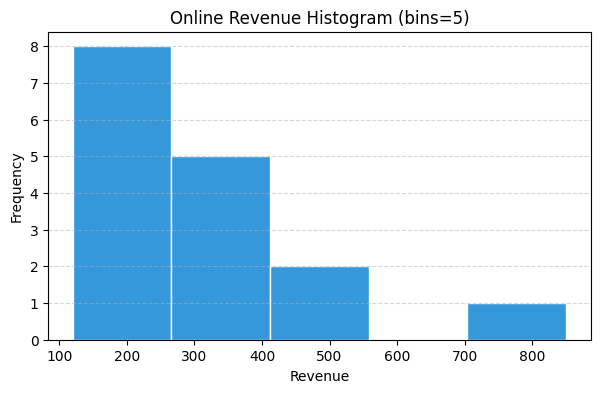
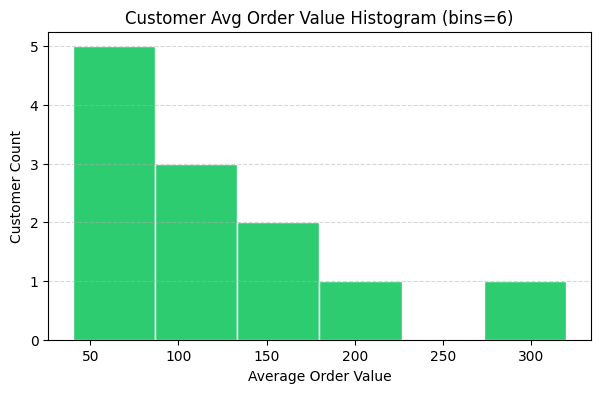
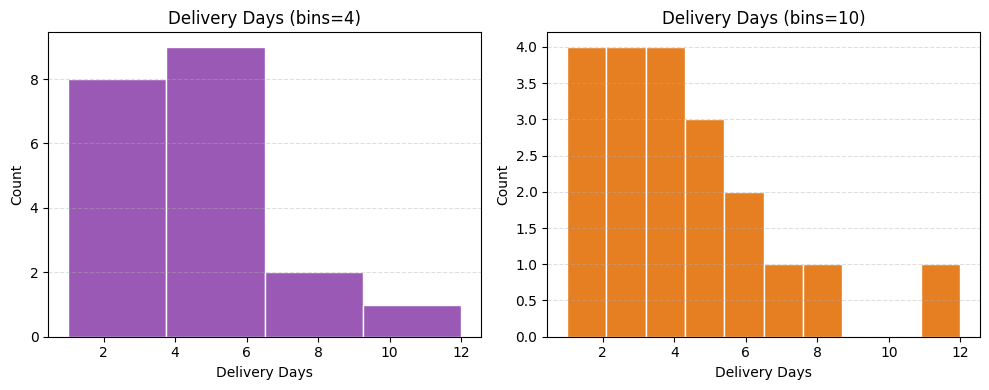
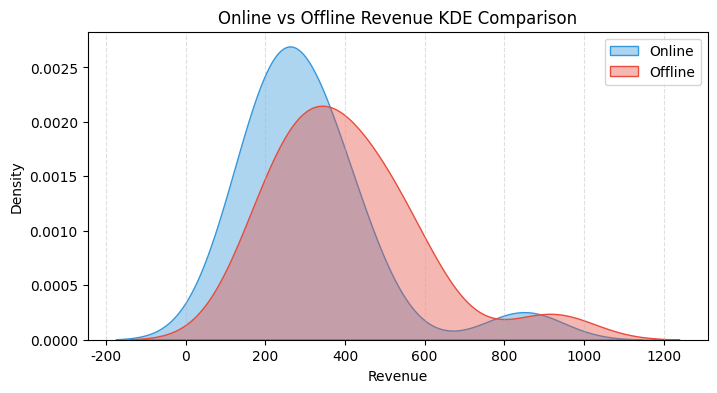
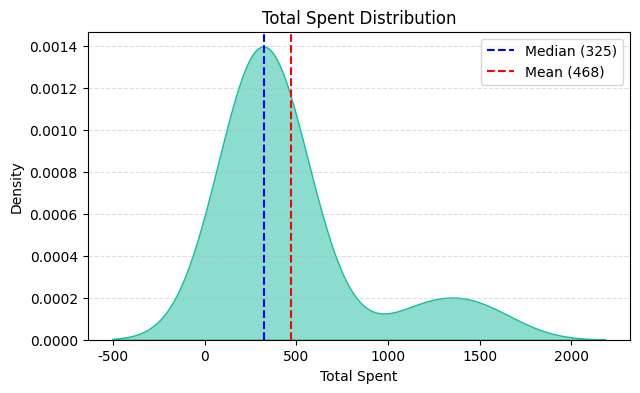
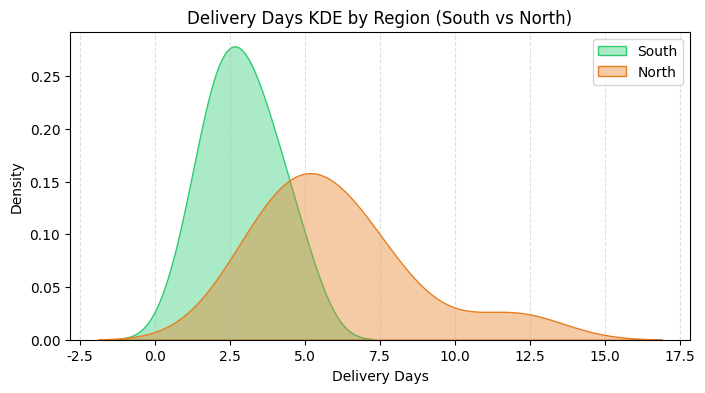
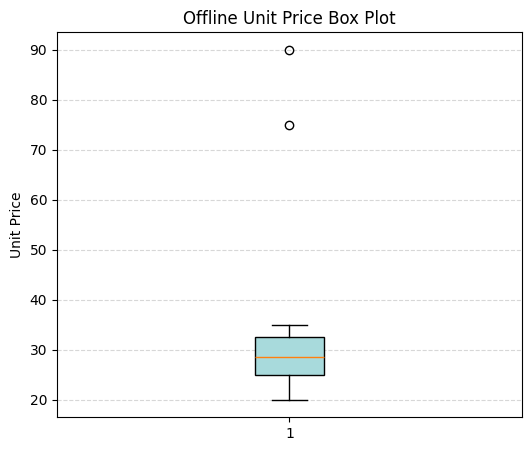
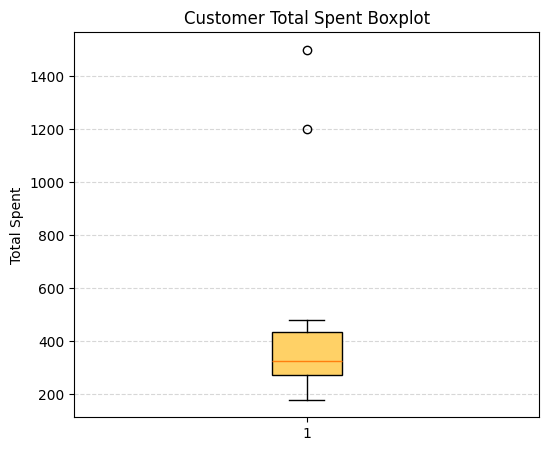

Generate these figures, in order, with matplotlib: (Note: this script raises an exception after producing the figures.)
import platform
import numpy as np
import pandas as pd
import matplotlib.pyplot as plt
import seaborn as sns

# 운영체제별 한글 폰트 및 마이너스 기호 설정
if platform.system() == 'Windows':
    plt.rcParams['font.family'] = 'Malgun Gothic'
elif platform.system() == 'Darwin':
    plt.rcParams['font.family'] = 'AppleGothic'
else:
    plt.rcParams['font.family'] = 'NanumGothic'
plt.rcParams['axes.unicode_minus'] = False

# 학습용 가상 데이터 (외부 CSV 없이 바로 실행 가능)
online = pd.DataFrame({
    'order_id': range(101, 117),
    'revenue': [120, 150, 180, 200, 220, 240, 250, 260,
                280, 300, 320, 350, 380, 420, 450, 850],
    'delivery_days': [2, 2, 3, 3, 3, 4, 4, 4, 4, 5, 5, 5, 6, 6, 7, 11]
})

offline = pd.DataFrame({
    'order_id': range(201, 217),
    'unit_price': [20, 22, 24, 25, 25, 26, 27, 28,
                   29, 30, 31, 32, 34, 35, 75, 90],
    'revenue': [180, 210, 230, 260, 290, 310, 330, 360,
                390, 410, 440, 480, 520, 550, 600, 920],
    'delivery_days': [1, 1, 2, 2, 2, 2, 3, 3, 3, 3, 3, 4, 4, 4, 5, 8]
})

summary = pd.DataFrame({
    'customer_id': [f'C{i:02d}' for i in range(1, 15)],
    'membership_tier': ['Bronze', 'Bronze', 'Silver', 'Silver', 'Bronze', 'Silver', 'Gold',
                        'Silver', 'Gold', 'Gold', 'Silver', 'Bronze', 'Gold', 'Gold'],
    'avg_order_value': [40.0, 55.0, 60.0, 75.0, None, 80.0, 95.0,
                        110.0, 125.0, 140.0, 160.0, None, 210.0, 320.0],
    'total_spent': [180, 220, 250, 270, 290, 300, 310,
                    340, 360, 400, 450, 480, 1200, 1500]
})

sales = pd.DataFrame({
    'region': ['South'] * 10 + ['North'] * 10,
    'delivery_days': [1, 2, 2, 2, 3, 3, 3, 4, 4, 5,
                      3, 4, 4, 5, 5, 6, 6, 7, 8, 12],
    'revenue': [150, 180, 210, 230, 260, 290, 310, 340, 390, 450,
                200, 240, 280, 320, 350, 380, 420, 460, 520, 780]
})

# 문제 1 풀이
plt.figure(figsize=(7, 4))
plt.hist(online['revenue'], bins=5, edgecolor='white', color='#3498db')
plt.xlabel('Revenue')
plt.ylabel('Frequency')
plt.title('Online Revenue Histogram (bins=5)')
plt.grid(axis='y', linestyle='--', alpha=0.5)
plt.show()

print(f"최솟값: {online['revenue'].min()}, 중앙값: {online['revenue'].median()}, 최댓값: {online['revenue'].max()}")


# 문제 2 풀이
null_cnt = summary['avg_order_value'].isna().sum()
valid_cnt = summary['avg_order_value'].count()
print(f"avg_order_value 결측치: {null_cnt}개, 유효 데이터: {valid_cnt}개")

clean_aov = summary['avg_order_value'].dropna()

plt.figure(figsize=(7, 4))
plt.hist(clean_aov, bins=6, edgecolor='white', color='#2ecc71')
plt.xlabel('Average Order Value')
plt.ylabel('Customer Count')
plt.title('Customer Avg Order Value Histogram (bins=6)')
plt.grid(axis='y', linestyle='--', alpha=0.5)
plt.show()


# 문제 3 풀이
fig, axes = plt.subplots(1, 2, figsize=(10, 4))

# bins=4
axes[0].hist(sales['delivery_days'], bins=4, edgecolor='white', color='#9b59b6')
axes[0].set_title('Delivery Days (bins=4)')
axes[0].set_xlabel('Delivery Days')
axes[0].set_ylabel('Count')
axes[0].grid(axis='y', linestyle='--', alpha=0.4)

# bins=10
axes[1].hist(sales['delivery_days'], bins=10, edgecolor='white', color='#e67e22')
axes[1].set_title('Delivery Days (bins=10)')
axes[1].set_xlabel('Delivery Days')
axes[1].set_ylabel('Count')
axes[1].grid(axis='y', linestyle='--', alpha=0.4)

plt.tight_layout()
plt.show()


# 문제 4 풀이
plt.figure(figsize=(8, 4))
sns.kdeplot(online['revenue'], fill=True, label='Online', color='#3498db', alpha=0.4)
sns.kdeplot(offline['revenue'], fill=True, label='Offline', color='#e74c3c', alpha=0.4)

plt.xlabel('Revenue')
plt.ylabel('Density')
plt.title('Online vs Offline Revenue KDE Comparison')
plt.legend()
plt.grid(axis='x', linestyle='--', alpha=0.4)
plt.show()

print(f"온라인 평균: {online['revenue'].mean():.1f}, 오프라인 평균: {offline['revenue'].mean():.1f}")


# 문제 5 풀이
plt.figure(figsize=(7, 4))
sns.kdeplot(summary['total_spent'], fill=True, color='#1abc9c', alpha=0.5)
plt.axvline(summary['total_spent'].median(), color='blue', linestyle='--', label=f"Median ({summary['total_spent'].median():.0f})")
plt.axvline(summary['total_spent'].mean(), color='red', linestyle='--', label=f"Mean ({summary['total_spent'].mean():.0f})")

plt.xlabel('Total Spent')
plt.ylabel('Density')
plt.title('Total Spent Distribution')
plt.legend()
plt.grid(axis='y', linestyle='--', alpha=0.4)
plt.show()

print(f"왜도(Skewness): {summary['total_spent'].skew():.2f}")


# 문제 6 풀이
print("sales 지역 목록:", sales['region'].unique())

plt.figure(figsize=(8, 4))
sns.kdeplot(sales[sales['region'] == 'South']['delivery_days'], fill=True, label='South', color='#2ecc71', alpha=0.4)
sns.kdeplot(sales[sales['region'] == 'North']['delivery_days'], fill=True, label='North', color='#e67e22', alpha=0.4)

plt.xlabel('Delivery Days')
plt.ylabel('Density')
plt.title('Delivery Days KDE by Region (South vs North)')
plt.legend()
plt.grid(axis='x', linestyle='--', alpha=0.4)
plt.show()

print(f"South 평균 배송일: {sales[sales['region'] == 'South']['delivery_days'].mean():.1f}일")
print(f"North 평균 배송일: {sales[sales['region'] == 'North']['delivery_days'].mean():.1f}일")


# 문제 7 풀이
plt.figure(figsize=(6, 5))
plt.boxplot(offline['unit_price'], patch_artist=True, boxprops=dict(facecolor='#a8dadc'))
plt.ylabel('Unit Price')
plt.title('Offline Unit Price Box Plot')
plt.grid(axis='y', linestyle='--', alpha=0.5)
plt.show()


# 문제 8 풀이
s = offline['unit_price']
q1 = s.quantile(0.25)
q2 = s.quantile(0.50)
q3 = s.quantile(0.75)
iqr = q3 - q1
lower_bound = q1 - 1.5 * iqr
upper_bound = q3 + 1.5 * iqr

outliers = s[(s < lower_bound) | (s > upper_bound)].tolist()

print(f"Q1 (25%)        : {q1:.2f}원")
print(f"중앙값 (50%)    : {q2:.2f}원")
print(f"Q3 (75%)        : {q3:.2f}원")
print(f"IQR (Q3 - Q1)   : {iqr:.2f}원")
print(f"하한 경계       : {lower_bound:.2f}원")
print(f"상한 경계       : {upper_bound:.2f}원")
print(f"경계 초과 이상치: {outliers}")


# 문제 9 풀이
plt.figure(figsize=(6, 5))
plt.boxplot(summary['total_spent'], patch_artist=True, boxprops=dict(facecolor='#ffd166'))
plt.ylabel('Total Spent')
plt.title('Customer Total Spent Boxplot')
plt.grid(axis='y', linestyle='--', alpha=0.5)
plt.show()

q1 = summary['total_spent'].quantile(0.25)
q3 = summary['total_spent'].quantile(0.75)
upper_spent = q3 + 1.5 * (q3 - q1)

high_spenders = summary[summary['total_spent'] > upper_spent][['customer_id', 'membership_tier', 'total_spent']]
print(f"상한 경계: {upper_spent:.1f}원")
print("=== 상한 경계 초과 고액 구매 고객 ===")
display(high_spenders)


# 문제 10 풀이
plt.figure(figsize=(7, 5))
plt.boxplot([online['delivery_days'], offline['delivery_days']], tick_labels=['Online', 'Offline'], patch_artist=True)
plt.ylabel('Delivery Days')
plt.title('Online vs Offline Delivery Days Group Boxplot')
plt.grid(axis='y', linestyle='--', alpha=0.5)
plt.show()

print(f"Online 배송일 IQR: {online['delivery_days'].quantile(0.75) - online['delivery_days'].quantile(0.25)}일 (중앙값: {online['delivery_days'].median()}일)")
print(f"Offline 배송일 IQR: {offline['delivery_days'].quantile(0.75) - offline['delivery_days'].quantile(0.25)}일 (중앙값: {offline['delivery_days'].median()}일)")


# 문제 11 풀이
plt.figure(figsize=(7, 4))
sns.boxplot(data=summary, x='membership_tier', y='total_spent', palette='Set2')
plt.title('Total Spent by Membership Tier')
plt.xlabel('Membership Tier')
plt.ylabel('Total Spent')
plt.grid(axis='y', linestyle='--', alpha=0.4)
plt.show()

tier_summary = summary.groupby('membership_tier')['total_spent'].agg(['median', 'mean', 'count'])
print("=== 등급별 지출 통계 ===")
print(tier_summary)


# 문제 12 풀이
fig, axes = plt.subplots(1, 3, figsize=(14, 4))

# 1. 히스토그램
axes[0].hist(online['revenue'], bins=5, edgecolor='white', color='#3498db')
axes[0].set_title('Histogram (bins=5)')
axes[0].set_xlabel('Revenue')
axes[0].set_ylabel('Frequency')
axes[0].grid(axis='y', linestyle='--', alpha=0.4)

# 2. KDE 플롯
sns.kdeplot(online['revenue'], fill=True, color='#e74c3c', ax=axes[1])
axes[1].set_title('KDE Plot (Density)')
axes[1].set_xlabel('Revenue')
axes[1].set_ylabel('Density')
axes[1].grid(axis='y', linestyle='--', alpha=0.4)

# 3. 박스플롯
axes[2].boxplot(online['revenue'], patch_artist=True, boxprops=dict(facecolor='#2ecc71'))
axes[2].set_title('Box Plot (Outliers)')
axes[2].set_ylabel('Revenue')
axes[2].grid(axis='y', linestyle='--', alpha=0.4)

plt.suptitle('Online Revenue Comprehensive Distribution Analysis (1x3 Subplots)', fontsize=13, y=1.03)
plt.tight_layout()
plt.show()
